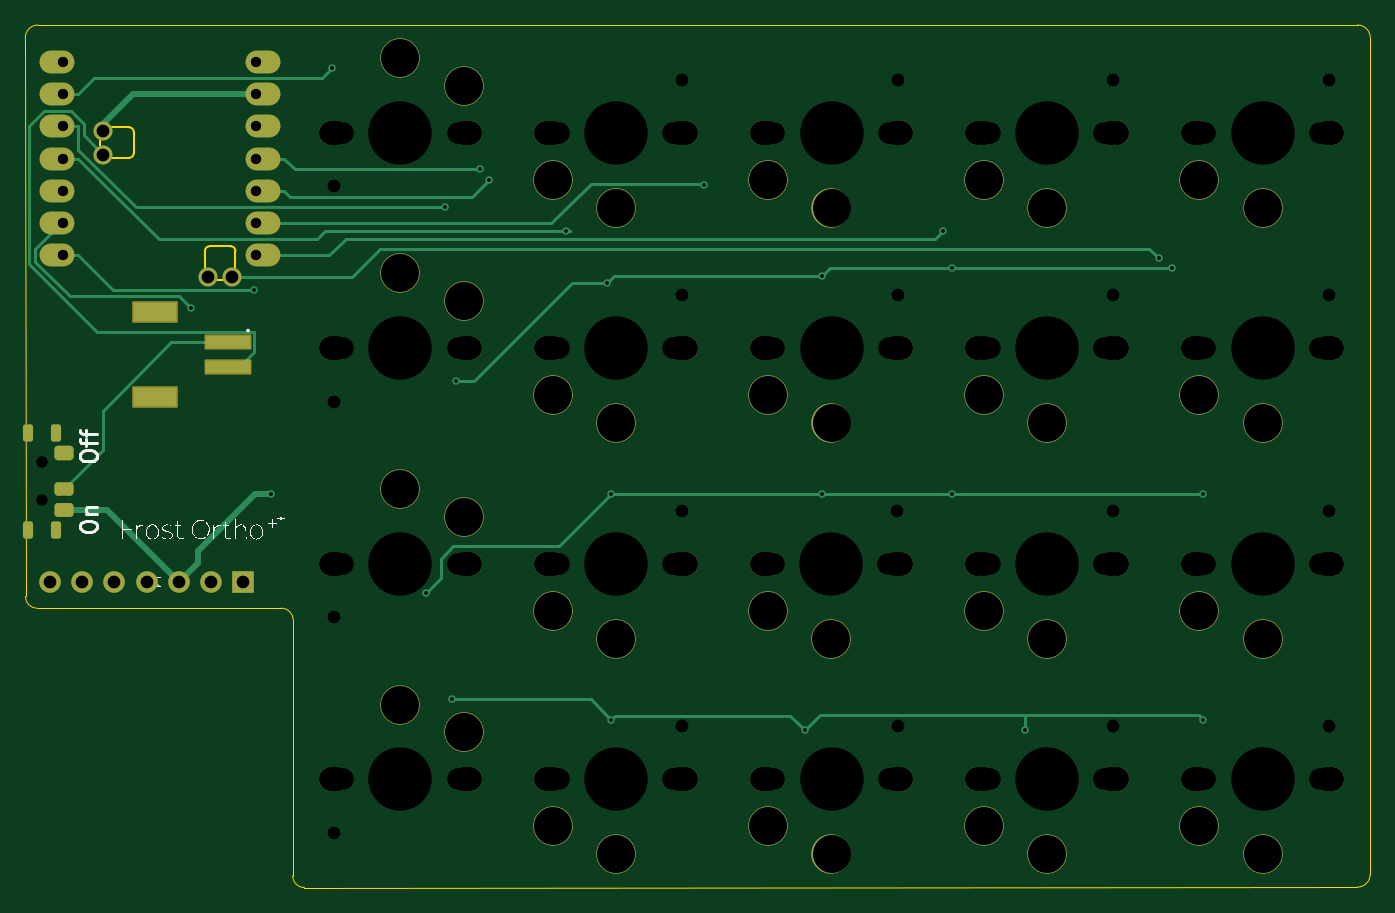
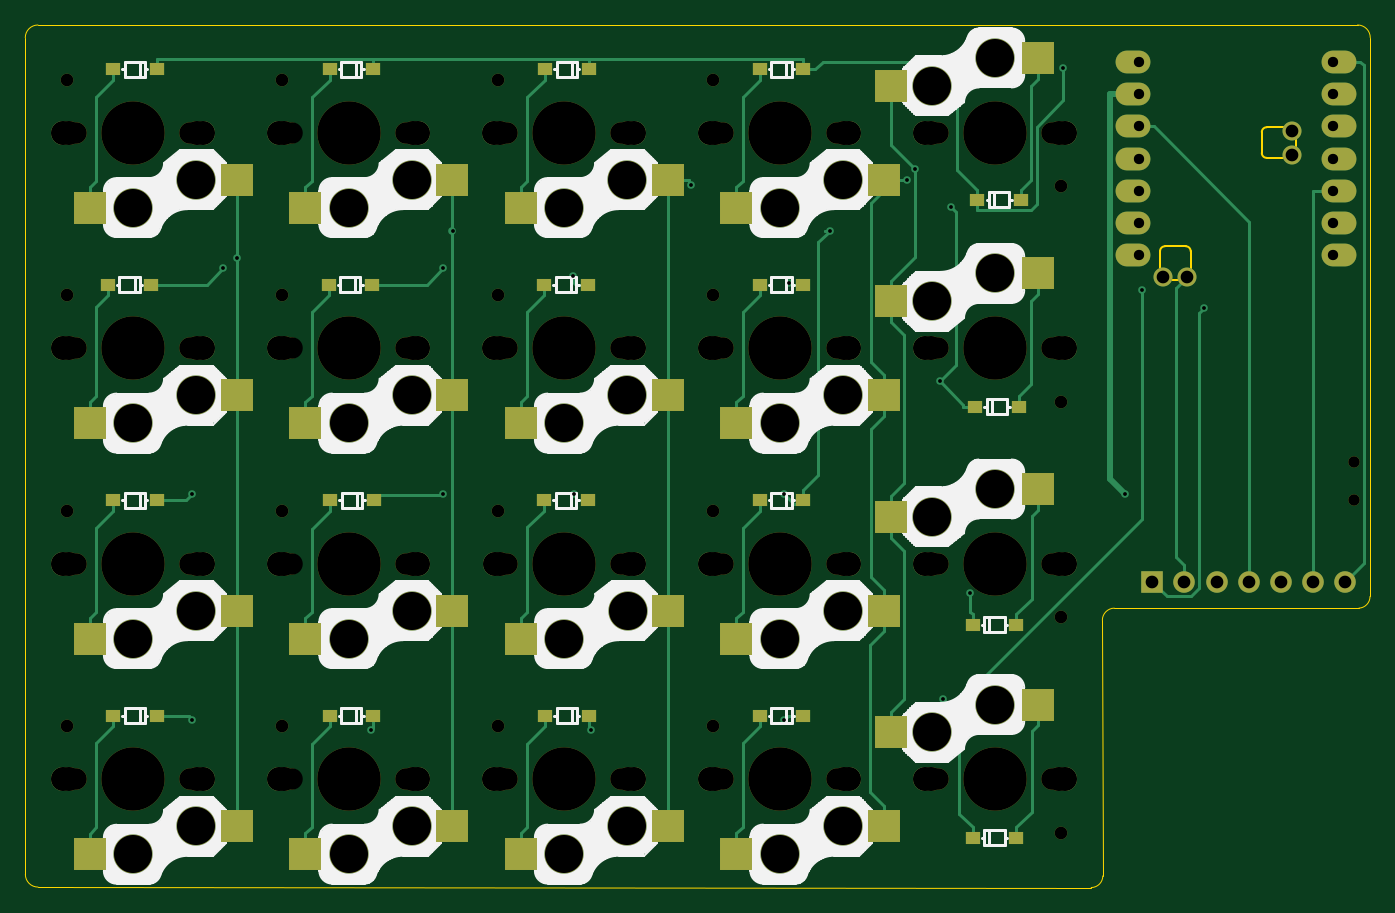
Circuit board: 9 layer files. Board 106.1 x 68.0 mm.
- bottom_copper: FrostOrtho_R-CuBottom.gbr (24240 bytes)
- top_copper: FrostOrtho_R-CuTop.gbr (12754 bytes)
- outline: FrostOrtho_R-EdgeCuts.gbr (2291 bytes)
- bottom_mask: FrostOrtho_R-MaskBottom.gbr (10125 bytes)
- top_mask: FrostOrtho_R-MaskTop.gbr (5320 bytes)
- drill: FrostOrtho_R-NPTH.drl (4490 bytes)
- drill: FrostOrtho_R-PTH.drl (1246 bytes)
- bottom_silk: FrostOrtho_R-SilkBottom.gbr (99029 bytes)
- top_silk: FrostOrtho_R-SilkTop.gbr (39745 bytes)

=== bottom_copper: FrostOrtho_R-CuBottom.gbr (24240 bytes, source omitted) ===
=== top_copper: FrostOrtho_R-CuTop.gbr (12754 bytes, source omitted) ===
=== outline: FrostOrtho_R-EdgeCuts.gbr ===
%TF.GenerationSoftware,KiCad,Pcbnew,9.0.2*%
%TF.CreationDate,2025-12-04T00:45:17+09:00*%
%TF.ProjectId,FrostOrtho_R,46726f73-744f-4727-9468-6f5f522e6b69,rev?*%
%TF.SameCoordinates,Original*%
%TF.FileFunction,Profile,NP*%
%FSLAX46Y46*%
G04 Gerber Fmt 4.6, Leading zero omitted, Abs format (unit mm)*
G04 Created by KiCad (PCBNEW 9.0.2) date 2025-12-04 00:45:17*
%MOMM*%
%LPD*%
G01*
G04 APERTURE LIST*
%TA.AperFunction,Profile*%
%ADD10C,0.050000*%
%TD*%
%TA.AperFunction,Profile*%
%ADD11C,0.120000*%
%TD*%
G04 APERTURE END LIST*
D10*
X44907362Y-25000000D02*
X149000000Y-25000000D01*
X44800000Y-71000000D02*
G75*
G02*
X43920870Y-70076317I45700J923700D01*
G01*
X65037221Y-71945971D02*
X65001701Y-92122500D01*
X44800000Y-70999999D02*
X64100000Y-71000000D01*
X43904195Y-26000000D02*
G75*
G02*
X44904195Y-24999995I1000005J0D01*
G01*
X64100000Y-71000000D02*
G75*
G02*
X65037224Y-71946223I-17500J-954600D01*
G01*
X149000000Y-25000000D02*
G75*
G02*
X150000000Y-26000000I0J-1000000D01*
G01*
X43921951Y-70076317D02*
X43904195Y-26000000D01*
X65917468Y-93038299D02*
G75*
G02*
X65001701Y-92122532I32J915799D01*
G01*
X149992893Y-92002893D02*
G75*
G02*
X148992893Y-93002893I-999993J-7D01*
G01*
X148990539Y-93002893D02*
X65917468Y-93038298D01*
X150000000Y-26000000D02*
X149992893Y-92003008D01*
D11*
%TO.C,U1*%
X49792247Y-34793447D02*
X49792247Y-33752047D01*
X50478047Y-33066247D02*
X52078247Y-33066247D01*
X52078247Y-35479247D02*
X50478047Y-35479247D01*
X52459247Y-33447247D02*
X52459247Y-35098247D01*
X58072247Y-44435953D02*
X58072247Y-42835753D01*
X58453247Y-42454753D02*
X60104247Y-42454753D01*
X59799447Y-45121753D02*
X58758047Y-45121753D01*
X60485247Y-42835753D02*
X60485247Y-44435953D01*
X49792247Y-34793447D02*
G75*
G02*
X50478047Y-35479247I247753J-438047D01*
G01*
X50478047Y-33066247D02*
G75*
G02*
X49792247Y-33752047I-438047J-247753D01*
G01*
X52078247Y-33066247D02*
G75*
G02*
X52459247Y-33447247I8J-380992D01*
G01*
X52459247Y-35098247D02*
G75*
G02*
X52078247Y-35479247I-380996J-4D01*
G01*
X58072247Y-42835753D02*
G75*
G02*
X58453247Y-42454757I380993J3D01*
G01*
X58072247Y-44435953D02*
G75*
G02*
X58758047Y-45121753I247753J-438047D01*
G01*
X59799447Y-45121753D02*
G75*
G02*
X60485251Y-44435946I438053J247753D01*
G01*
X60104247Y-42454753D02*
G75*
G02*
X60485247Y-42835753I3J-380997D01*
G01*
%TD*%
M02*

=== bottom_mask: FrostOrtho_R-MaskBottom.gbr (10125 bytes, source omitted) ===
=== top_mask: FrostOrtho_R-MaskTop.gbr ===
%TF.GenerationSoftware,KiCad,Pcbnew,9.0.2*%
%TF.CreationDate,2025-12-04T00:45:17+09:00*%
%TF.ProjectId,FrostOrtho_R,46726f73-744f-4727-9468-6f5f522e6b69,rev?*%
%TF.SameCoordinates,Original*%
%TF.FileFunction,Soldermask,Top*%
%TF.FilePolarity,Negative*%
%FSLAX46Y46*%
G04 Gerber Fmt 4.6, Leading zero omitted, Abs format (unit mm)*
G04 Created by KiCad (PCBNEW 9.0.2) date 2025-12-04 00:45:17*
%MOMM*%
%LPD*%
G01*
G04 APERTURE LIST*
G04 Aperture macros list*
%AMRoundRect*
0 Rectangle with rounded corners*
0 $1 Rounding radius*
0 $2 $3 $4 $5 $6 $7 $8 $9 X,Y pos of 4 corners*
0 Add a 4 corners polygon primitive as box body*
4,1,4,$2,$3,$4,$5,$6,$7,$8,$9,$2,$3,0*
0 Add four circle primitives for the rounded corners*
1,1,$1+$1,$2,$3*
1,1,$1+$1,$4,$5*
1,1,$1+$1,$6,$7*
1,1,$1+$1,$8,$9*
0 Add four rect primitives between the rounded corners*
20,1,$1+$1,$2,$3,$4,$5,0*
20,1,$1+$1,$4,$5,$6,$7,0*
20,1,$1+$1,$6,$7,$8,$9,0*
20,1,$1+$1,$8,$9,$2,$3,0*%
G04 Aperture macros list end*
%ADD10C,1.900000*%
%ADD11C,3.100000*%
%ADD12RoundRect,0.102000X1.750000X-0.500000X1.750000X0.500000X-1.750000X0.500000X-1.750000X-0.500000X0*%
%ADD13RoundRect,0.102000X1.700000X-0.750000X1.700000X0.750000X-1.700000X0.750000X-1.700000X-0.750000X0*%
%ADD14RoundRect,0.200000X-0.200000X0.475000X-0.200000X-0.475000X0.200000X-0.475000X0.200000X0.475000X0*%
%ADD15RoundRect,0.287500X-0.467500X0.287500X-0.467500X-0.287500X0.467500X-0.287500X0.467500X0.287500X0*%
%ADD16RoundRect,0.262500X-0.487500X0.262500X-0.487500X-0.262500X0.487500X-0.262500X0.487500X0.262500X0*%
%ADD17RoundRect,0.275000X-0.475000X0.275000X-0.475000X-0.275000X0.475000X-0.275000X0.475000X0.275000X0*%
%ADD18O,2.750000X1.800000*%
%ADD19C,1.500000*%
%ADD20R,1.700000X1.700000*%
%ADD21O,1.700000X1.700000*%
G04 APERTURE END LIST*
D10*
%TO.C,SW15*%
X119000000Y-67500000D03*
D11*
X119500000Y-71200000D03*
X124500000Y-73400000D03*
D10*
X130000000Y-67500000D03*
%TD*%
%TO.C,SW20*%
X136000000Y-84510000D03*
D11*
X136500000Y-88210000D03*
X141500000Y-90410000D03*
D10*
X147000000Y-84510000D03*
%TD*%
D12*
%TO.C,BT1*%
X59875000Y-52000000D03*
X59875000Y-50000000D03*
D13*
X54125000Y-47650000D03*
X54125000Y-54350000D03*
%TD*%
D10*
%TO.C,SW18*%
X136000000Y-50500000D03*
D11*
X136500000Y-54200000D03*
X141500000Y-56400000D03*
D10*
X147000000Y-50500000D03*
%TD*%
%TO.C,SW5*%
X85000000Y-33500000D03*
D11*
X85500000Y-37200000D03*
X90500000Y-39400000D03*
D10*
X96000000Y-33500000D03*
%TD*%
%TO.C,SW16*%
X119000000Y-84500000D03*
D11*
X119500000Y-88200000D03*
X124500000Y-90400000D03*
D10*
X130000000Y-84500000D03*
%TD*%
%TO.C,SW2*%
X79000000Y-50500000D03*
D11*
X78500000Y-46800000D03*
X73500000Y-44600000D03*
D10*
X68000000Y-50500000D03*
%TD*%
%TO.C,SW12*%
X102000000Y-84500000D03*
D11*
X102500000Y-88200000D03*
X107500000Y-90400000D03*
D10*
X113000000Y-84500000D03*
%TD*%
%TO.C,SW6*%
X85000000Y-50500000D03*
D11*
X85500000Y-54200000D03*
X90500000Y-56400000D03*
D10*
X96000000Y-50500000D03*
%TD*%
%TO.C,SW4*%
X79000000Y-84500000D03*
D11*
X78500000Y-80800000D03*
X73500000Y-78600000D03*
D10*
X68000000Y-84500000D03*
%TD*%
%TO.C,SW3*%
X79000000Y-67500000D03*
D11*
X78500000Y-63800000D03*
X73500000Y-61600000D03*
D10*
X68000000Y-67500000D03*
%TD*%
%TO.C,SW13*%
X119000000Y-33500000D03*
D11*
X119500000Y-37200000D03*
X124500000Y-39400000D03*
D10*
X130000000Y-33500000D03*
%TD*%
%TO.C,SW10*%
X102000000Y-50500000D03*
D11*
X102500000Y-54200000D03*
X107500000Y-56400000D03*
D10*
X113000000Y-50500000D03*
%TD*%
%TO.C,SW14*%
X119000000Y-50500000D03*
D11*
X119500000Y-54200000D03*
X124500000Y-56400000D03*
D10*
X130000000Y-50500000D03*
%TD*%
D14*
%TO.C,SW21*%
X44100000Y-64825000D03*
X46310000Y-64825000D03*
X44100000Y-57175000D03*
X46310000Y-57175000D03*
D15*
X46955000Y-58725000D03*
D16*
X46960000Y-61575000D03*
D17*
X46960000Y-63250000D03*
%TD*%
D10*
%TO.C,SW8*%
X85000000Y-84500000D03*
D11*
X85500000Y-88200000D03*
X90500000Y-90400000D03*
D10*
X96000000Y-84500000D03*
%TD*%
%TO.C,SW9*%
X102000000Y-33500000D03*
D11*
X102500000Y-37200000D03*
X107500000Y-39400000D03*
D10*
X113000000Y-33500000D03*
%TD*%
%TO.C,SW11*%
X101980000Y-67500000D03*
D11*
X102480000Y-71200000D03*
X107480000Y-73400000D03*
D10*
X112980000Y-67500000D03*
%TD*%
%TO.C,SW7*%
X85000000Y-67500000D03*
D11*
X85500000Y-71200000D03*
X90500000Y-73400000D03*
D10*
X96000000Y-67500000D03*
%TD*%
D18*
%TO.C,U1*%
X46380000Y-27924000D03*
X46380000Y-30464000D03*
X46380000Y-33004000D03*
X46380000Y-35544000D03*
X46380000Y-38084000D03*
X46380000Y-40624000D03*
X46380000Y-43164000D03*
X62620000Y-43164000D03*
X62620000Y-40624000D03*
X62620000Y-38084000D03*
X62620000Y-35544000D03*
X62620000Y-33004000D03*
X62620000Y-30464000D03*
X62620000Y-27924000D03*
D19*
X58335400Y-44856000D03*
X60215000Y-44856000D03*
X50055000Y-35227000D03*
X50055000Y-33322000D03*
%TD*%
D10*
%TO.C,SW1*%
X79000000Y-33500000D03*
D11*
X78500000Y-29800000D03*
X73500000Y-27600000D03*
D10*
X68000000Y-33500000D03*
%TD*%
%TO.C,SW19*%
X136000000Y-67500000D03*
D11*
X136500000Y-71200000D03*
X141500000Y-73400000D03*
D10*
X147000000Y-67500000D03*
%TD*%
%TO.C,SW17*%
X136000000Y-33500000D03*
D11*
X136500000Y-37200000D03*
X141500000Y-39400000D03*
D10*
X147000000Y-33500000D03*
%TD*%
D20*
%TO.C,J1*%
X61100000Y-68900000D03*
D21*
X58560000Y-68900000D03*
X56020000Y-68900000D03*
X53480000Y-68900000D03*
X50940000Y-68900000D03*
X48400000Y-68900000D03*
X45860000Y-68900000D03*
%TD*%
M02*

=== drill: FrostOrtho_R-NPTH.drl ===
M48
; DRILL file {KiCad 9.0.2} date 2025-12-04T00:45:17+0900
; FORMAT={-:-/ absolute / inch / decimal}
; #@! TF.CreationDate,2025-12-04T00:45:17+09:00
; #@! TF.GenerationSoftware,Kicad,Pcbnew,9.0.2
; #@! TF.FileFunction,NonPlated,1,2,NPTH
FMAT,2
INCH
; #@! TA.AperFunction,NonPlated,NPTH,ComponentDrill
T1C0.0354
; #@! TA.AperFunction,NonPlated,NPTH,ComponentDrill
T2C0.0394
; #@! TA.AperFunction,NonPlated,NPTH,ComponentDrill
T3C0.0669
; #@! TA.AperFunction,NonPlated,NPTH,ComponentDrill
T4C0.0748
; #@! TA.AperFunction,NonPlated,NPTH,ComponentDrill
T5C0.1181
; #@! TA.AperFunction,NonPlated,NPTH,ComponentDrill
T6C0.1969
%
G90
G05
T1
X1.7795Y-2.3425
X1.7795Y-2.4606
T2
X2.6882Y-1.4843
X2.6882Y-2.1535
X2.6882Y-2.8228
X2.6882Y-3.4921
X3.7685Y-1.1535
X3.7685Y-1.8228
X3.7685Y-2.4921
X3.7685Y-3.1614
X4.437Y-2.4921
X4.4378Y-1.1535
X4.4378Y-1.8228
X4.4378Y-3.1614
X5.1071Y-1.1535
X5.1071Y-1.8228
X5.1071Y-2.4921
X5.1071Y-3.1614
X5.7764Y-1.1535
X5.7764Y-1.8228
X5.7764Y-2.4921
X5.7764Y-3.1618
T3
X2.6772Y-1.3189
X2.6772Y-1.9882
X2.6772Y-2.6575
X2.6772Y-3.3268
X2.7165Y-1.3189
X2.7165Y-1.9882
X2.7165Y-2.6575
X2.7165Y-3.3268
X3.0709Y-1.3189
X3.0709Y-1.9882
X3.0709Y-2.6575
X3.0709Y-3.3268
X3.1102Y-1.3189
X3.1102Y-1.9882
X3.1102Y-2.6575
X3.1102Y-3.3268
X3.3465Y-1.3189
X3.3465Y-1.9882
X3.3465Y-2.6575
X3.3465Y-3.3268
X3.3858Y-1.3189
X3.3858Y-1.9882
X3.3858Y-2.6575
X3.3858Y-3.3268
X3.7402Y-1.3189
X3.7402Y-1.9882
X3.7402Y-2.6575
X3.7402Y-3.3268
X3.7795Y-1.3189
X3.7795Y-1.9882
X3.7795Y-2.6575
X3.7795Y-3.3268
X4.015Y-2.6575
X4.0157Y-1.3189
X4.0157Y-1.9882
X4.0157Y-3.3268
X4.0543Y-2.6575
X4.0551Y-1.3189
X4.0551Y-1.9882
X4.0551Y-3.3268
X4.4087Y-2.6575
X4.4094Y-1.3189
X4.4094Y-1.9882
X4.4094Y-3.3268
X4.448Y-2.6575
X4.4488Y-1.3189
X4.4488Y-1.9882
X4.4488Y-3.3268
X4.685Y-1.3189
X4.685Y-1.9882
X4.685Y-2.6575
X4.685Y-3.3268
X4.7244Y-1.3189
X4.7244Y-1.9882
X4.7244Y-2.6575
X4.7244Y-3.3268
X5.0787Y-1.3189
X5.0787Y-1.9882
X5.0787Y-2.6575
X5.0787Y-3.3268
X5.1181Y-1.3189
X5.1181Y-1.9882
X5.1181Y-2.6575
X5.1181Y-3.3268
X5.3543Y-1.3189
X5.3543Y-1.9882
X5.3543Y-2.6575
X5.3543Y-3.3272
X5.3937Y-1.3189
X5.3937Y-1.9882
X5.3937Y-2.6575
X5.3937Y-3.3272
X5.748Y-1.3189
X5.748Y-1.9882
X5.748Y-2.6575
X5.748Y-3.3272
X5.7874Y-1.3189
X5.7874Y-1.9882
X5.7874Y-2.6575
X5.7874Y-3.3272
T4
X2.6772Y-1.3189
X2.6772Y-1.9882
X2.6772Y-2.6575
X2.6772Y-3.3268
X2.6937Y-1.3189
X2.6937Y-1.9882
X2.6937Y-2.6575
X2.6937Y-3.3268
X3.0937Y-1.3189
X3.0937Y-1.9882
X3.0937Y-2.6575
X3.0937Y-3.3268
X3.1102Y-1.3189
X3.1102Y-1.9882
X3.1102Y-2.6575
X3.1102Y-3.3268
X3.3465Y-1.3189
X3.3465Y-1.9882
X3.3465Y-2.6575
X3.3465Y-3.3268
X3.363Y-1.3189
X3.363Y-1.9882
X3.363Y-2.6575
X3.363Y-3.3268
X3.763Y-1.3189
X3.763Y-1.9882
X3.763Y-2.6575
X3.763Y-3.3268
X3.7795Y-1.3189
X3.7795Y-1.9882
X3.7795Y-2.6575
X3.7795Y-3.3268
X4.015Y-2.6575
X4.0157Y-1.3189
X4.0157Y-1.9882
X4.0157Y-3.3268
X4.0315Y-2.6575
X4.0323Y-1.3189
X4.0323Y-1.9882
X4.0323Y-3.3268
X4.4315Y-2.6575
X4.4323Y-1.3189
X4.4323Y-1.9882
X4.4323Y-3.3268
X4.448Y-2.6575
X4.4488Y-1.3189
X4.4488Y-1.9882
X4.4488Y-3.3268
X4.685Y-1.3189
X4.685Y-1.9882
X4.685Y-2.6575
X4.685Y-3.3268
X4.7016Y-1.3189
X4.7016Y-1.9882
X4.7016Y-2.6575
X4.7016Y-3.3268
X5.1016Y-1.3189
X5.1016Y-1.9882
X5.1016Y-2.6575
X5.1016Y-3.3268
X5.1181Y-1.3189
X5.1181Y-1.9882
X5.1181Y-2.6575
X5.1181Y-3.3268
X5.3543Y-1.3189
X5.3543Y-1.9882
X5.3543Y-2.6575
X5.3543Y-3.3272
X5.3709Y-1.3189
X5.3709Y-1.9882
X5.3709Y-2.6575
X5.3709Y-3.3272
X5.7709Y-1.3189
X5.7709Y-1.9882
X5.7709Y-2.6575
X5.7709Y-3.3272
X5.7874Y-1.3189
X5.7874Y-1.9882
X5.7874Y-2.6575
X5.7874Y-3.3272
T5
X2.8937Y-1.0866
X2.8937Y-1.7559
X2.8937Y-2.4252
X2.8937Y-3.0945
X3.0906Y-1.1732
X3.0906Y-1.8425
X3.0906Y-2.5118
X3.0906Y-3.1811
X3.3661Y-1.4646
X3.3661Y-2.1339
X3.3661Y-2.8031
X3.3661Y-3.4724
X3.563Y-1.5512
X3.563Y-2.2205
X3.563Y-2.8898
X3.563Y-3.5591
X4.0346Y-2.8031
X4.0354Y-1.4646
X4.0354Y-2.1339
X4.0354Y-3.4724
X4.2315Y-2.8898
X4.2323Y-1.5512
X4.2323Y-2.2205
X4.2323Y-3.5591
X4.7047Y-1.4646
X4.7047Y-2.1339
X4.7047Y-2.8031
X4.7047Y-3.4724
X4.9016Y-1.5512
X4.9016Y-2.2205
X4.9016Y-2.8898
X4.9016Y-3.5591
X5.374Y-1.4646
X5.374Y-2.1339
X5.374Y-2.8031
X5.374Y-3.4728
X5.5709Y-1.5512
X5.5709Y-2.2205
X5.5709Y-2.8898
X5.5709Y-3.5594
T6
X2.8937Y-1.3189
X2.8937Y-1.9882
X2.8937Y-2.6575
X2.8937Y-3.3268
X3.563Y-1.3189
X3.563Y-1.9882
X3.563Y-2.6575
X3.563Y-3.3268
X4.2315Y-2.6575
X4.2323Y-1.3189
X4.2323Y-1.9882
X4.2323Y-3.3268
X4.9016Y-1.3189
X4.9016Y-1.9882
X4.9016Y-2.6575
X4.9016Y-3.3268
X5.5709Y-1.3189
X5.5709Y-1.9882
X5.5709Y-2.6575
X5.5709Y-3.3272
M30

=== drill: FrostOrtho_R-PTH.drl ===
M48
; DRILL file {KiCad 9.0.2} date 2025-12-04T00:45:17+0900
; FORMAT={-:-/ absolute / inch / decimal}
; #@! TF.CreationDate,2025-12-04T00:45:17+09:00
; #@! TF.GenerationSoftware,Kicad,Pcbnew,9.0.2
; #@! TF.FileFunction,Plated,1,2,PTH
FMAT,2
INCH
; #@! TA.AperFunction,Plated,PTH,ViaDrill
T1C0.0118
; #@! TA.AperFunction,Plated,PTH,ComponentDrill
T2C0.0320
; #@! TA.AperFunction,Plated,PTH,ComponentDrill
T3C0.0394
%
G90
G05
T1
X2.2441Y-1.8641
X2.438Y-1.8085
X2.4906Y-2.4404
X2.6816Y-1.1174
X2.9718Y-2.7471
X3.0314Y-1.5494
X3.0542Y-3.0787
X3.066Y-2.09
X3.142Y-1.4327
X3.1671Y-1.4665
X3.4067Y-1.6232
X3.5337Y-1.7853
X3.5487Y-2.4404
X3.5487Y-3.1412
X3.8377Y-1.4816
X4.1488Y-3.1741
X4.2026Y-2.4404
X4.2032Y-1.7624
X4.5787Y-1.6227
X4.6072Y-1.7395
X4.6072Y-2.4404
X4.8322Y-3.1741
X5.248Y-1.7079
X5.2906Y-1.7395
X5.3864Y-2.4404
X5.3864Y-3.1412
T2
X1.8457Y-1.0994
X1.8457Y-1.1994
X1.8457Y-1.2994
X1.8457Y-1.3994
X1.8457Y-1.4994
X1.8457Y-1.5994
X1.8457Y-1.6994
X2.4457Y-1.0994
X2.4457Y-1.1994
X2.4457Y-1.2994
X2.4457Y-1.3994
X2.4457Y-1.4994
X2.4457Y-1.5994
X2.4457Y-1.6994
T3
X1.8055Y-2.7126
X1.9055Y-2.7126
X1.9707Y-1.3119
X1.9707Y-1.3869
X2.0055Y-2.7126
X2.1055Y-2.7126
X2.2055Y-2.7126
X2.2967Y-1.766
X2.3055Y-2.7126
X2.3707Y-1.766
X2.4055Y-2.7126
M30

=== bottom_silk: FrostOrtho_R-SilkBottom.gbr (99029 bytes, source omitted) ===
=== top_silk: FrostOrtho_R-SilkTop.gbr (39745 bytes, source omitted) ===
